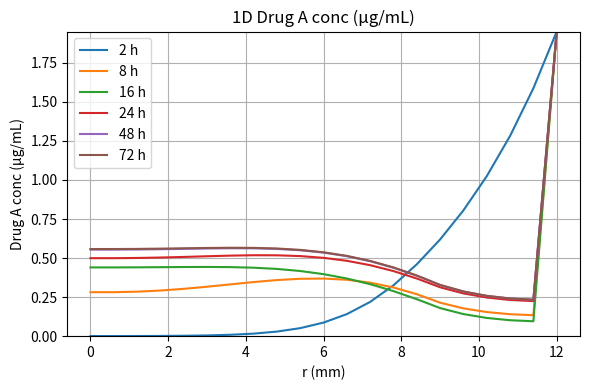
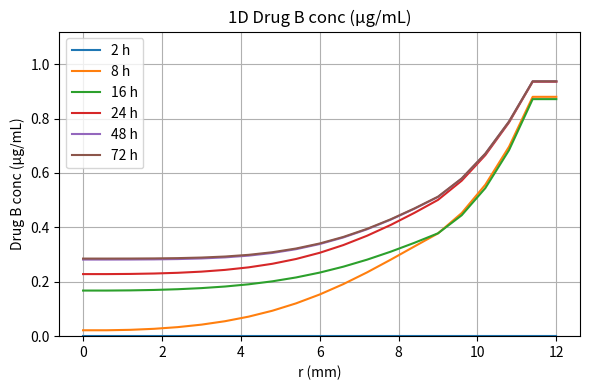
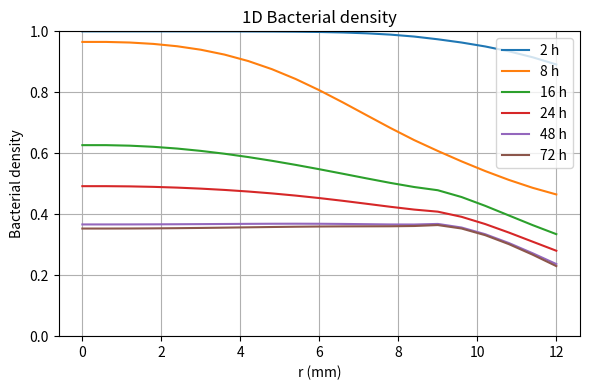
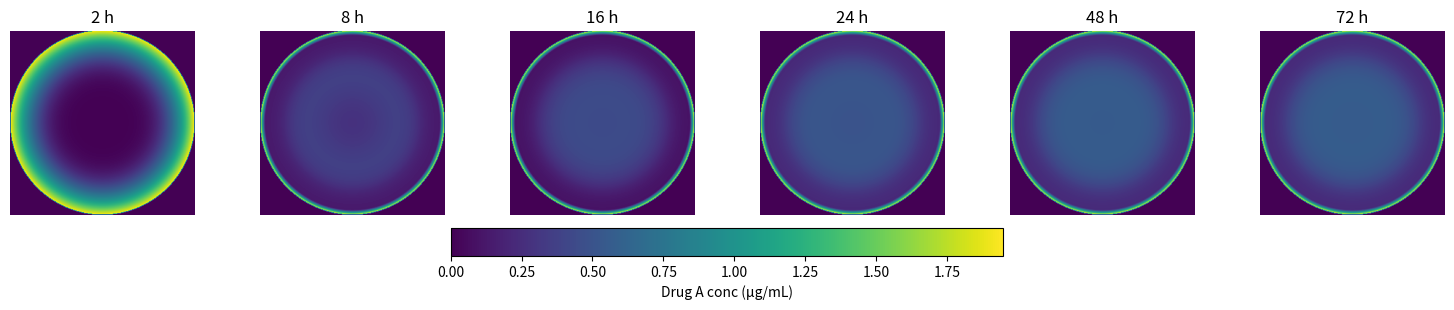
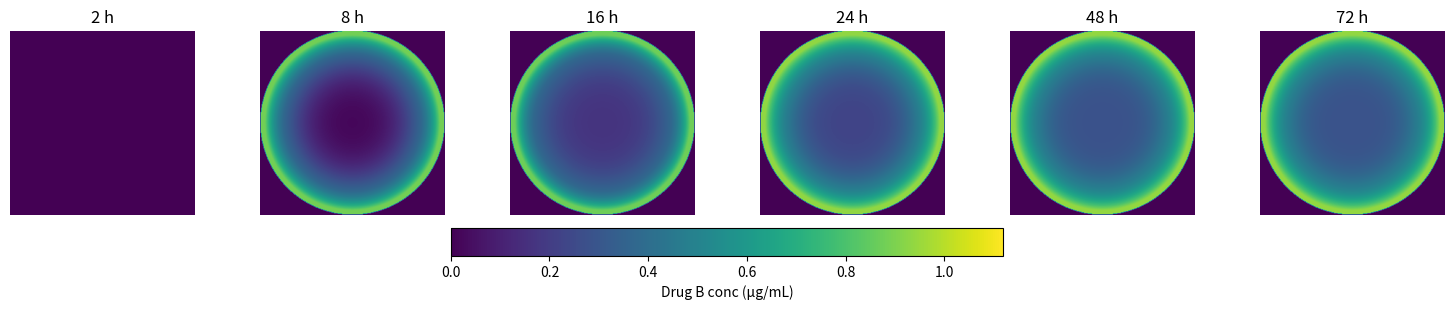
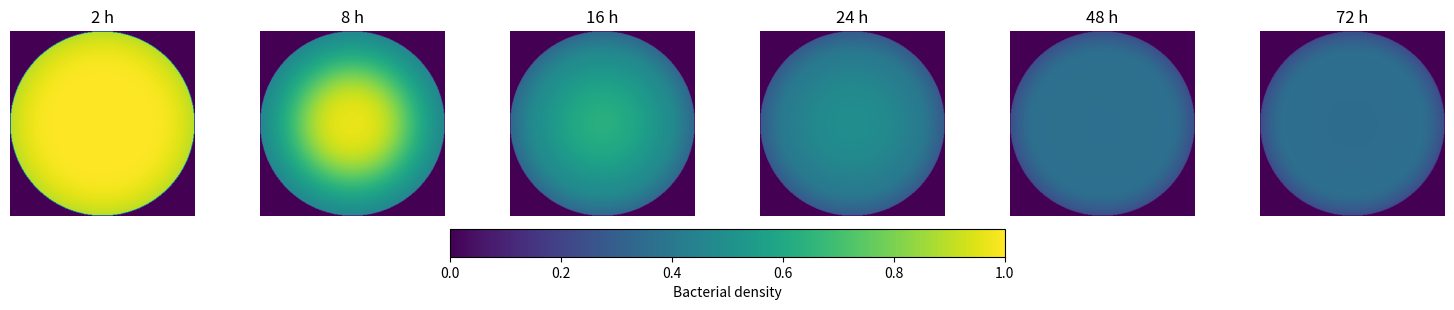
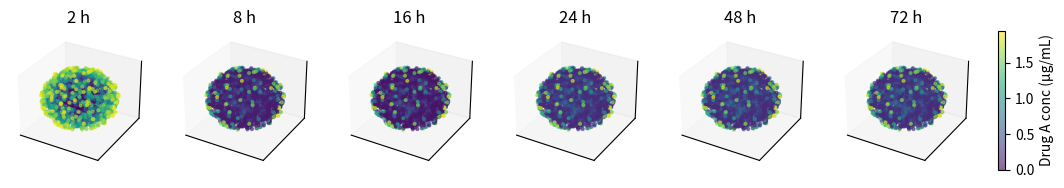
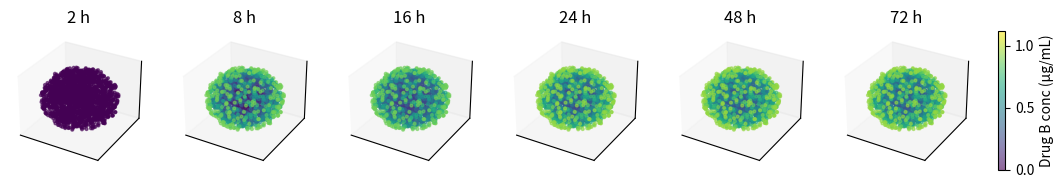
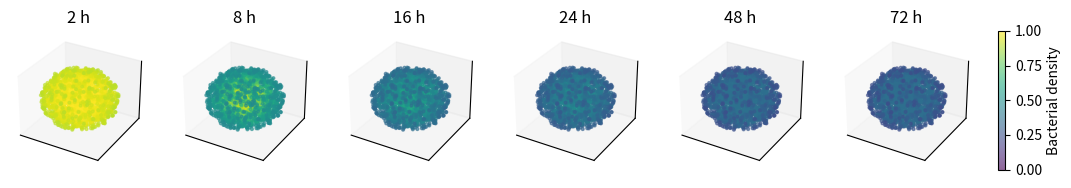
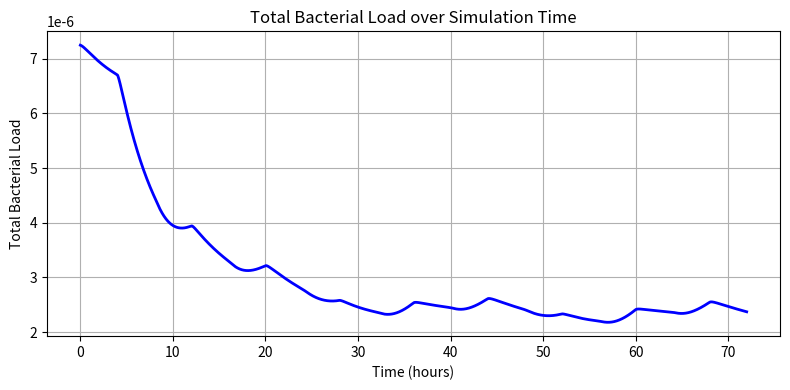
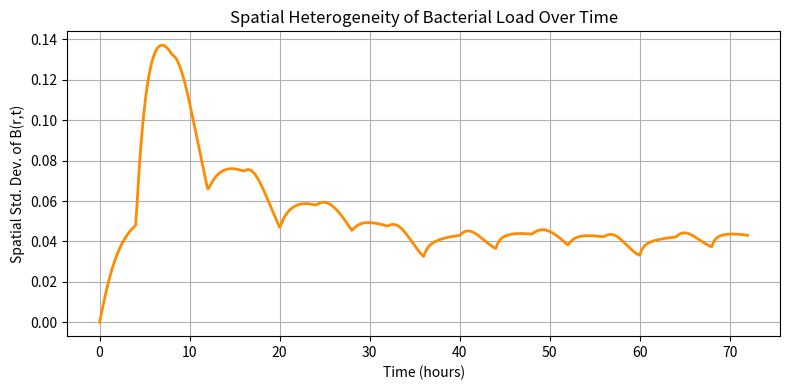
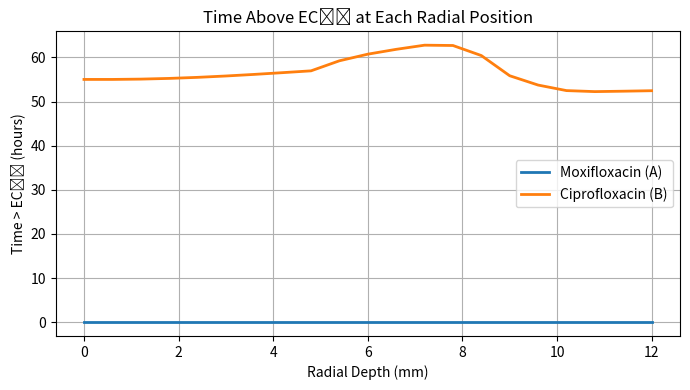
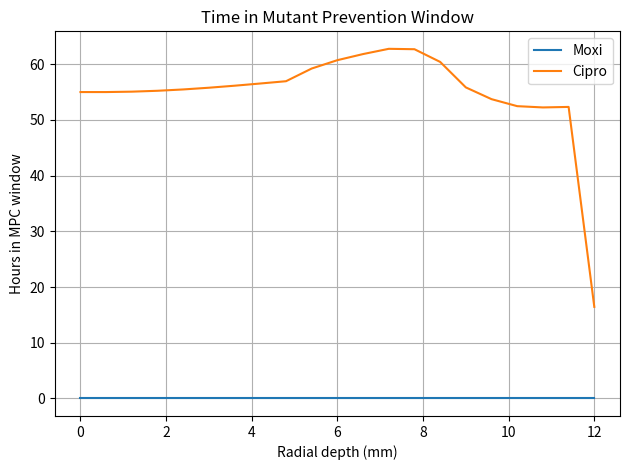
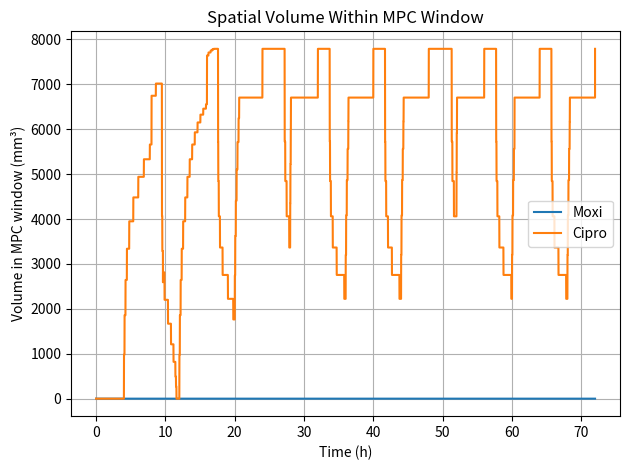
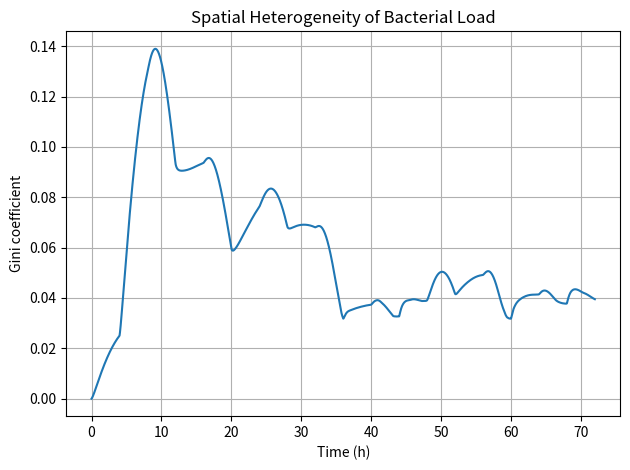
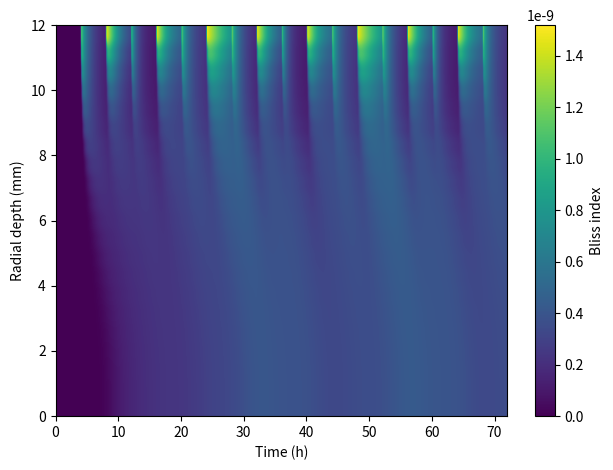

These figures' Python source, in order:
import numpy as np
import matplotlib.pyplot as plt
from mpl_toolkits.mplot3d import Axes3D

# =============================================================================
# 1) THERAPY MODE: 'mono' or 'rotate'
# =============================================================================
mode = 'rotate'   # 'mono' for A only, 'rotate' to alternate A/B hourly

# =============================================================================
# 2) PARAMETERS (PD, growth, geometry, diffusion, clearance)
# =============================================================================
# Moxi
r_025_hr       = 0.333
muA_max_hr     = 1.789
h_A            = 0.93
EC50_A         = 6.76*8 #6.76*MIC
# Cipro
muB_max_hr = 0.294
h_B        = 1.1
EC50_B     = 0.18  # µg/mL


# convert to per-second
r_025   = r_025_hr   / 3600.0
muA_max = muA_max_hr/ 3600.0
muB_max = muB_max_hr/ 3600.0

# carrying cap & init bacteria
K    = 1.0
B0   = 1.0

# geometry (m)
R            = 12e-3
cornea_thick = 0.55e-3
aqueous_thick= 2.53e-3
r_vit        = R - cornea_thick - aqueous_thick

# radial grid
Nr = 20
dr = R/Nr
r  = np.linspace(0, R, Nr+1)

# diffusion D(r) (m²/s)
D = np.zeros_like(r)
D[r > (R-cornea_thick)]               = 5.84e-10
mask_aq = (r <= (R-cornea_thick)) & (r>r_vit)
D[mask_aq]                            = 8.23e-10
D[r <= r_vit]                         = 3.4e-10

# aqueous clearance (s⁻¹)
k_clear       = np.zeros_like(r)
k_clear[mask_aq] = 2.35e-4

# ── Circadian Aqueous‐Clearance Parameters (from Fitted ψ(t)) ───────────────
V_AC     = 200.0        # μL anterior chamber volume (fixed)
k_base   = 1.917e-4     # s⁻¹ (baseline clearance from fit)
k_amp    = 6.008e-5     # s⁻¹ (amplitude from fit)
omega    = 2 * np.pi / (24 * 3600)  # rad/s (circadian frequency)
phi      = -11.57 * 3600            # phase shift in seconds (from fit: −11.57 h after midnight)



# =============================================================================
# 3) TIME & DOSING
# =============================================================================
dt         = 5.0                      # 1 s time step
t_end_hr   = 72
Nt         = int(t_end_hr*3600/dt)+1
times      = np.linspace(0, t_end_hr*3600, Nt)

# cmax amounts (µg/mL)
Cmax_A     = 1.95
Cmax_B     = 1.12

# schedule: for monotherapy, only A is ever dosed.
# for rotate: period in seconds to switch drugs (e.g. 1 hr)
rot_period = 240*60  

# =============================================================================
# 4) INITIALIZE FIELDS
# =============================================================================
C_A = np.zeros((Nt, Nr+1))
C_B = np.zeros((Nt, Nr+1))
B   = np.zeros((Nt, Nr+1))

# initial pulse
C_A[0,-1] = Cmax_A
C_B[0,-1] = 0.0
B[0, :]   = B0



# =============================================================================
# 5) SIMULATION LOOP
# =============================================================

for ti in range(1, Nt):
    
    if ti == 1:
        print(f"Entering time‐step loop: ti={ti}, t={Nt:.1f}s")

    
    t = times[ti]


    # 5.0) circadian clearance in aqueous chamber
    k_t = k_base + k_amp * np.cos(omega * (t - phi))
    k_clear[mask_aq] = k_t       # instant. clearance [s⁻¹] in just the AC

    # grab previous state
    CAold = C_A[ti-1].copy()
    CBold = C_B[ti-1].copy()
    Bold  = B[ti-1].copy()
    CAnew, CBnew, Bnew = CAold.copy(), CBold.copy(), Bold.copy()

    # --- 5a) diffusion + clearance for A & B ---
    for i in range(1, Nr):
        
        lapA = ((r[i+1]**2*(CAold[i+1] - CAold[i]))
              - (r[i]  **2*(CAold[i]   - CAold[i-1]))) \
              / (r[i]**2 * dr**2)
        lapB = ((r[i+1]**2*(CBold[i+1] - CBold[i]))
              - (r[i]  **2*(CBold[i]   - CBold[i-1]))) \
              / (r[i]**2 * dr**2)
        if ti == 1 and i == 1:
            print(f"lapA at ti=1, i=1 → {lapA:.3e}")


        CAnew[i] = CAold[i] + dt*(D[i]*lapA - k_clear[i]*CAold[i])
        CBnew[i] = CBold[i] + dt*(D[i]*lapB - k_clear[i]*CBold[i])

    # symmetry & zero‐flux
    CAnew[0], CBnew[0] = CAnew[1], CBnew[1]
    CAnew[-1],CBnew[-1] = CAnew[-2], CBnew[-2]

    # --- 5b) dosing pulse ---
    if mode=='rotate':
        if int(t//rot_period) % 2 == 0:
            CAnew[-1] = Cmax_A
        else:
            CBnew[-1] = Cmax_B
    else:
        CAnew[-1] = Cmax_A

    # --- 5c) bacterial growth + kill ---
    muA = muA_max * CAold**h_A / (CAold**h_A + EC50_A**h_A + 1e-12)
    muB = muB_max * CBold**h_B / (CBold**h_B + EC50_B**h_B + 1e-12)
    muT = muA + muB

    growth = r_025 * Bold * (1 - Bold/K)
    kill   = muT * Bold
    Bnew   = (Bold + dt*(growth - kill)).clip(min=0)

    # store
    C_A[ti], C_B[ti], B[ti] = CAnew, CBnew, Bnew



# =============================================================================
# 6) SNAPSHOTS
# =============================================================================
snap_hrs = [2, 8, 16, 24, 48, 72]
snap_idx = [int(hr*3600/dt) for hr in snap_hrs]

# =============================================================================
# 7) PLOTTING
# =============================================================================
def plot_1d(field, name, vmax=None):
    plt.figure(figsize=(6,4))
    for hr, idx in zip(snap_hrs, snap_idx):
        plt.plot(r*1e3, field[idx], label=f"{hr} h")
    plt.xlabel("r (mm)")
    plt.ylabel(name)
    plt.title(f"1D {name}")
    if vmax is not None: plt.ylim(0, vmax)
    plt.legend(); plt.grid(); plt.tight_layout(); plt.show()

plot_1d(C_A, "Drug A conc (µg/mL)", vmax=Cmax_A)
if mode!='mono':
    plot_1d(C_B, "Drug B conc (µg/mL)", vmax=Cmax_B)
plot_1d(B,   "Bacterial density",       vmax=K)

# 2D slices (imshow)
Nx = 300
x  = np.linspace(-R, R, Nx)
y  = np.linspace(-R, R, Nx)
X, Y = np.meshgrid(x, y)
Rxy  = np.sqrt(X**2+Y**2)

def plot_2d(arr, name, vmax):
    fig, axs = plt.subplots(1,6,figsize=(15,3), constrained_layout=True)
    for ax, hr, idx in zip(axs, snap_hrs, snap_idx):
        Z = np.zeros_like(Rxy)
        mask = Rxy<=R
        Z[mask] = np.interp(Rxy[mask], r, arr[idx])
        im = ax.imshow(Z, origin='lower',
                       extent=[-R*1e3,R*1e3,-R*1e3,R*1e3],
                       vmin=0,vmax=vmax,cmap='viridis', interpolation='bilinear')
        ax.set_title(f"{hr} h"); ax.axis('off')
    cbar = fig.colorbar(im, ax=axs, orientation='horizontal', pad=0.05)
    cbar.set_label(name)
    plt.show()

plot_2d(C_A, "Drug A conc (µg/mL)", Cmax_A)
if mode!='mono':
    plot_2d(C_B, "Drug B conc (µg/mL)", Cmax_B)
plot_2d(B,   "Bacterial density",       K)

# 3D scatter
Ng = 2000
u, v = np.random.rand(Ng), np.random.rand(Ng)
theta = 2*np.pi*u
phi   = np.arccos(2*v-1)
r_samp= np.random.rand(Ng)**(1/3)*R
X3 = r_samp*np.sin(phi)*np.cos(theta)
Y3 = r_samp*np.sin(phi)*np.sin(theta)
Z3 = r_samp*np.cos(phi)

def plot_3d(arr, name, vmax):
    fig = plt.figure(figsize=(15,3))
    for i,(hr,idx) in enumerate(zip(snap_hrs, snap_idx)):
        ax = fig.add_subplot(1,6,i+1,projection='3d')
        col = np.interp(r_samp, r, arr[idx])
        sc = ax.scatter(X3*1e3, Y3*1e3, Z3*1e3,
                        c=col, s=4, vmin=0, vmax=vmax,
                        cmap='viridis', alpha=0.6)
        ax.set_title(f"{hr} h")
        ax.set_xticks([]); ax.set_yticks([]); ax.set_zticks([])
    cbar = fig.colorbar(sc, ax=fig.axes, orientation='vertical', shrink=0.6, pad=0.02)
    cbar.set_label(name)
    plt.show()

plot_3d(C_A, "Drug A conc (µg/mL)", Cmax_A)
if mode!='mono':
    plot_3d(C_B, "Drug B conc (µg/mL)", Cmax_B)
plot_3d(B,   "Bacterial density",       K)


# Total bacterial load B(t) over time (integrated radially)
B_total = 4 * np.pi * np.trapz(B * r[None, :]**2, r, axis=1)

# Plot total bacterial load over simulation time
plt.figure(figsize=(8, 4))
plt.plot(times / 3600, B_total, color='blue', lw=2)
plt.xlabel("Time (hours)")
plt.ylabel("Total Bacterial Load")
plt.title("Total Bacterial Load over Simulation Time")
plt.grid(True)
plt.tight_layout()
plt.show()


# =============================================================================
# 8) SPATIAL HETEROGENEITY: Standard Deviation of B(r,t)
# =============================================================================
# Radial volume-weighted average
B_mean = np.trapz(B * r[None, :]**2, r, axis=1) / np.trapz(r**2, r)

# Variance and standard deviation
B_var = np.trapz((B - B_mean[:, None])**2 * r[None, :]**2, r, axis=1) / np.trapz(r**2, r)
B_std = np.sqrt(B_var)

# Plot: Spatial standard deviation over time
plt.figure(figsize=(8, 4))
plt.plot(times / 3600, B_std, color='darkorange', lw=2)
plt.xlabel("Time (hours)")
plt.ylabel("Spatial Std. Dev. of B(r,t)")
plt.title("Spatial Heterogeneity of Bacterial Load Over Time")
plt.grid(True)
plt.tight_layout()
plt.show()



import numpy as np
import matplotlib.pyplot as plt

# Assumes these variables are defined:
# C_A: (Nt, Nr+1) array of Drug A concentration over time and radius
# C_B: (Nt, Nr+1) array of Drug B concentration over time and radius
# times: (Nt,) time vector in seconds
# r: (Nr+1,) radial positions in meters
# EC50_A = 8, EC50_B = 0.05 (µg/mL)

# Thresholds (can also use MIC_A or MIC_B instead)
threshold_A = EC50_A  # µg/mL
threshold_B = EC50_B  # µg/mL

# Compute time above threshold at each radial depth
dt = times[1] - times[0]  # time step in seconds

# Boolean masks: True where concentration exceeds threshold
mask_A = C_A > threshold_A
mask_B = C_B > threshold_B

# Time above threshold in hours at each radius
time_above_A = np.sum(mask_A, axis=0) * dt / 3600
time_above_B = np.sum(mask_B, axis=0) * dt / 3600

# Plot
plt.figure(figsize=(7, 4))
plt.plot(r * 1e3, time_above_A, label="Moxifloxacin (A)", lw=2)
plt.plot(r * 1e3, time_above_B, label="Ciprofloxacin (B)", lw=2)
plt.xlabel("Radial Depth (mm)")
plt.ylabel("Time > EC₅₀ (hours)")
plt.title("Time Above EC₅₀ at Each Radial Position")
plt.legend()
plt.grid(True)
plt.tight_layout()
plt.show()



# ── Helper functions ──────────────────────────────────────────────────────────

def compute_mpc_window(C, MIC, MPC):
    return (C >= MIC) & (C <= MPC)

def time_in_mpc_window(mask, dt_hours):
    return np.sum(mask, axis=0) * dt_hours

def spatial_volume_in_window(mask, r_mm):
    dr = np.diff(r_mm)[0]
    shell_vol = 4 * np.pi * r_mm**2 * dr
    return np.sum(mask * shell_vol[None, :], axis=1)

def gini_coefficient_over_time(B):
    def _gini(x):
        n = len(x)
        m = np.mean(x)
        diff_sum = np.sum(np.abs(x[:, None] - x[None, :]))
        return diff_sum / (2 * n**2 * m) if m>0 else 0
    return np.array([_gini(bt) for bt in B])

def bliss_index(muA, muB, muAB):
    expected = muA + muB - muA*muB
    return muAB - expected

def loewe_index(C_A, C_B, EC50_A, EC50_B):
    return C_A/EC50_A + C_B/EC50_B

# ── Compute metrics ──────────────────────────────────────────────────────────

dt_hours = (times[1] - times[0]) / 3600.0
r_mm     = r * 1e3  # convert to mm

# 1) MPC window (example MPC values; adjust as needed)
MPC_A = 16.0  # µg/mL
MPC_B = 1.0   # µg/mL

mask_A_mpc = compute_mpc_window(C_A, EC50_A, MPC_A)
mask_B_mpc = compute_mpc_window(C_B, EC50_B, MPC_B)

time_A_mpc = time_in_mpc_window(mask_A_mpc, dt_hours)
time_B_mpc = time_in_mpc_window(mask_B_mpc, dt_hours)

vol_A_mpc  = spatial_volume_in_window(mask_A_mpc, r_mm)
vol_B_mpc  = spatial_volume_in_window(mask_B_mpc, r_mm)

# 2) Spatial heterogeneity (Gini)
gini_ts = gini_coefficient_over_time(B)

# 3) Synergy/Antagonism
muA  = muA_max * (C_A**h_A) / (C_A**h_A + EC50_A**h_A)
muB  = muB_max * (C_B**h_B) / (C_B**h_B + EC50_B**h_B)
muAB = muA + muB

bliss_ts = bliss_index(muA, muB, muAB)
loewe_ts = loewe_index(C_A, C_B, EC50_A, EC50_B)

# ── Plotting ─────────────────────────────────────────────────────────────────

# Time in MPC window vs radial depth
plt.figure()
plt.plot(r_mm, time_A_mpc, label="Moxi")
plt.plot(r_mm, time_B_mpc, label="Cipro")
plt.xlabel("Radial depth (mm)")
plt.ylabel("Hours in MPC window")
plt.title("Time in Mutant Prevention Window")
plt.legend()
plt.grid()
plt.tight_layout()

# Spatial volume in MPC window over time
plt.figure()
plt.plot(times/3600, vol_A_mpc, label="Moxi")
plt.plot(times/3600, vol_B_mpc, label="Cipro")
plt.xlabel("Time (h)")
plt.ylabel("Volume in MPC window (mm³)")
plt.title("Spatial Volume Within MPC Window")
plt.legend()
plt.grid()
plt.tight_layout()

# Gini coefficient over time
plt.figure()
plt.plot(times/3600, gini_ts)
plt.xlabel("Time (h)")
plt.ylabel("Gini coefficient")
plt.title("Spatial Heterogeneity of Bacterial Load")
plt.grid()
plt.tight_layout()

# Bliss synergy heatmap
plt.figure()
plt.imshow(bliss_ts.T, origin='lower', aspect='auto',
           extent=[0, times.max()/3600, r_mm[0], r_mm[-1]])
plt.xlabel("Time (h)")
plt.ylabel("Radial depth (mm)")
plt.title("")
plt.colorbar(label="Bliss index")
plt.tight_layout()



# Loewe additivity heatmap
plt.figure()
plt.imshow(loewe_ts.T, origin='lower', aspect='auto',
           extent=[0, times.max()/3600, r_mm[0], r_mm[-1]])
plt.xlabel("Time (h)")
plt.ylabel("Radial depth (mm)")
plt.title("Loewe Additivity Index")
plt.colorbar(label="Loewe index")
plt.tight_layout()

plt.show()












